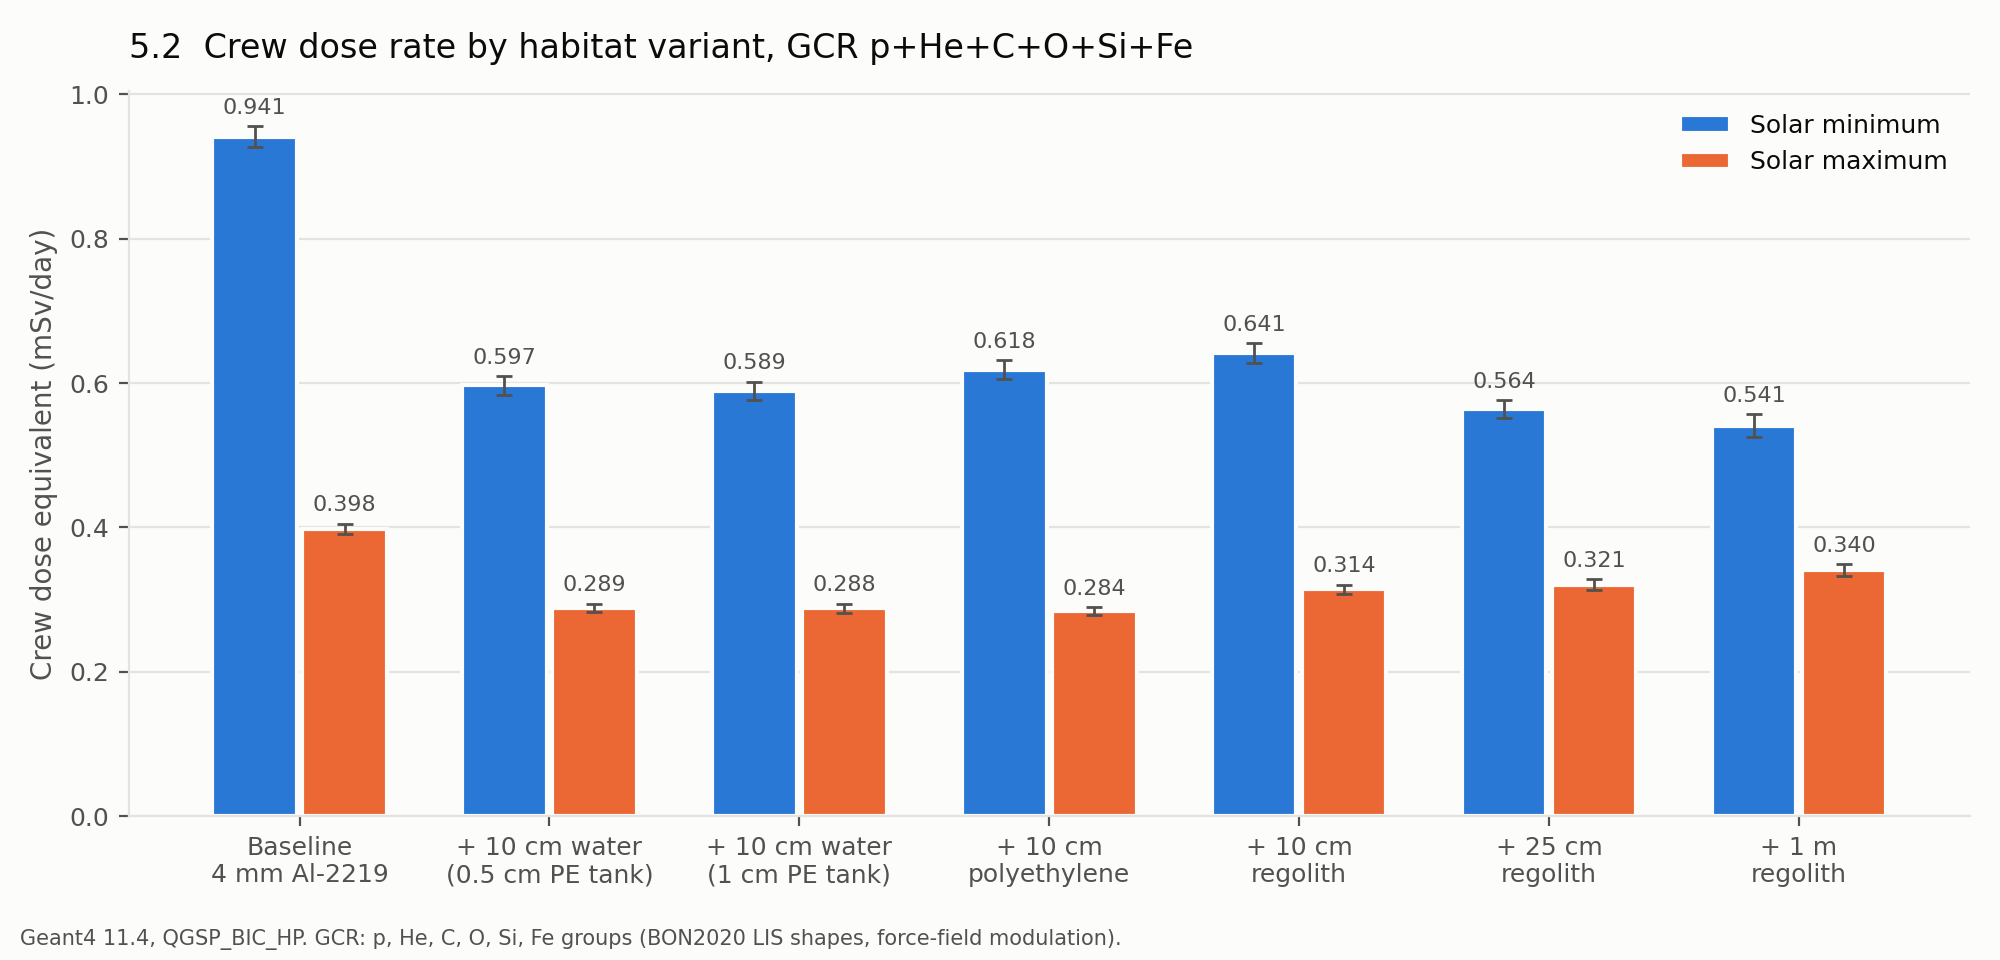

The file beside this chart, header and first rows:
Variant, Solar activity, H (mSv/day), error (mSv/day)
Baseline 4 mm Al-2219, solar min, 0.9414, 0.0148
+ 10 cm water (0.5 cm PE tank), solar min, 0.5967, 0.0132
+ 10 cm water (1 cm PE tank), solar min, 0.5888, 0.0129
+ 10 cm polyethylene, solar min, 0.6182, 0.0132
+ 10 cm regolith, solar min, 0.6409, 0.0139
+ 25 cm regolith, solar min, 0.5636, 0.0126
+ 1 m regolith, solar min, 0.5409, 0.0164
Baseline 4 mm Al-2219, solar max, 0.3982, 0.0068
+ 10 cm water (0.5 cm PE tank), solar max, 0.2885, 0.0059
+ 10 cm water (1 cm PE tank), solar max, 0.2881, 0.0064
+ 10 cm polyethylene, solar max, 0.2837, 0.0056
+ 10 cm regolith, solar max, 0.3140, 0.0065
+ 25 cm regolith, solar max, 0.3209, 0.0070
+ 1 m regolith, solar max, 0.3404, 0.0082
